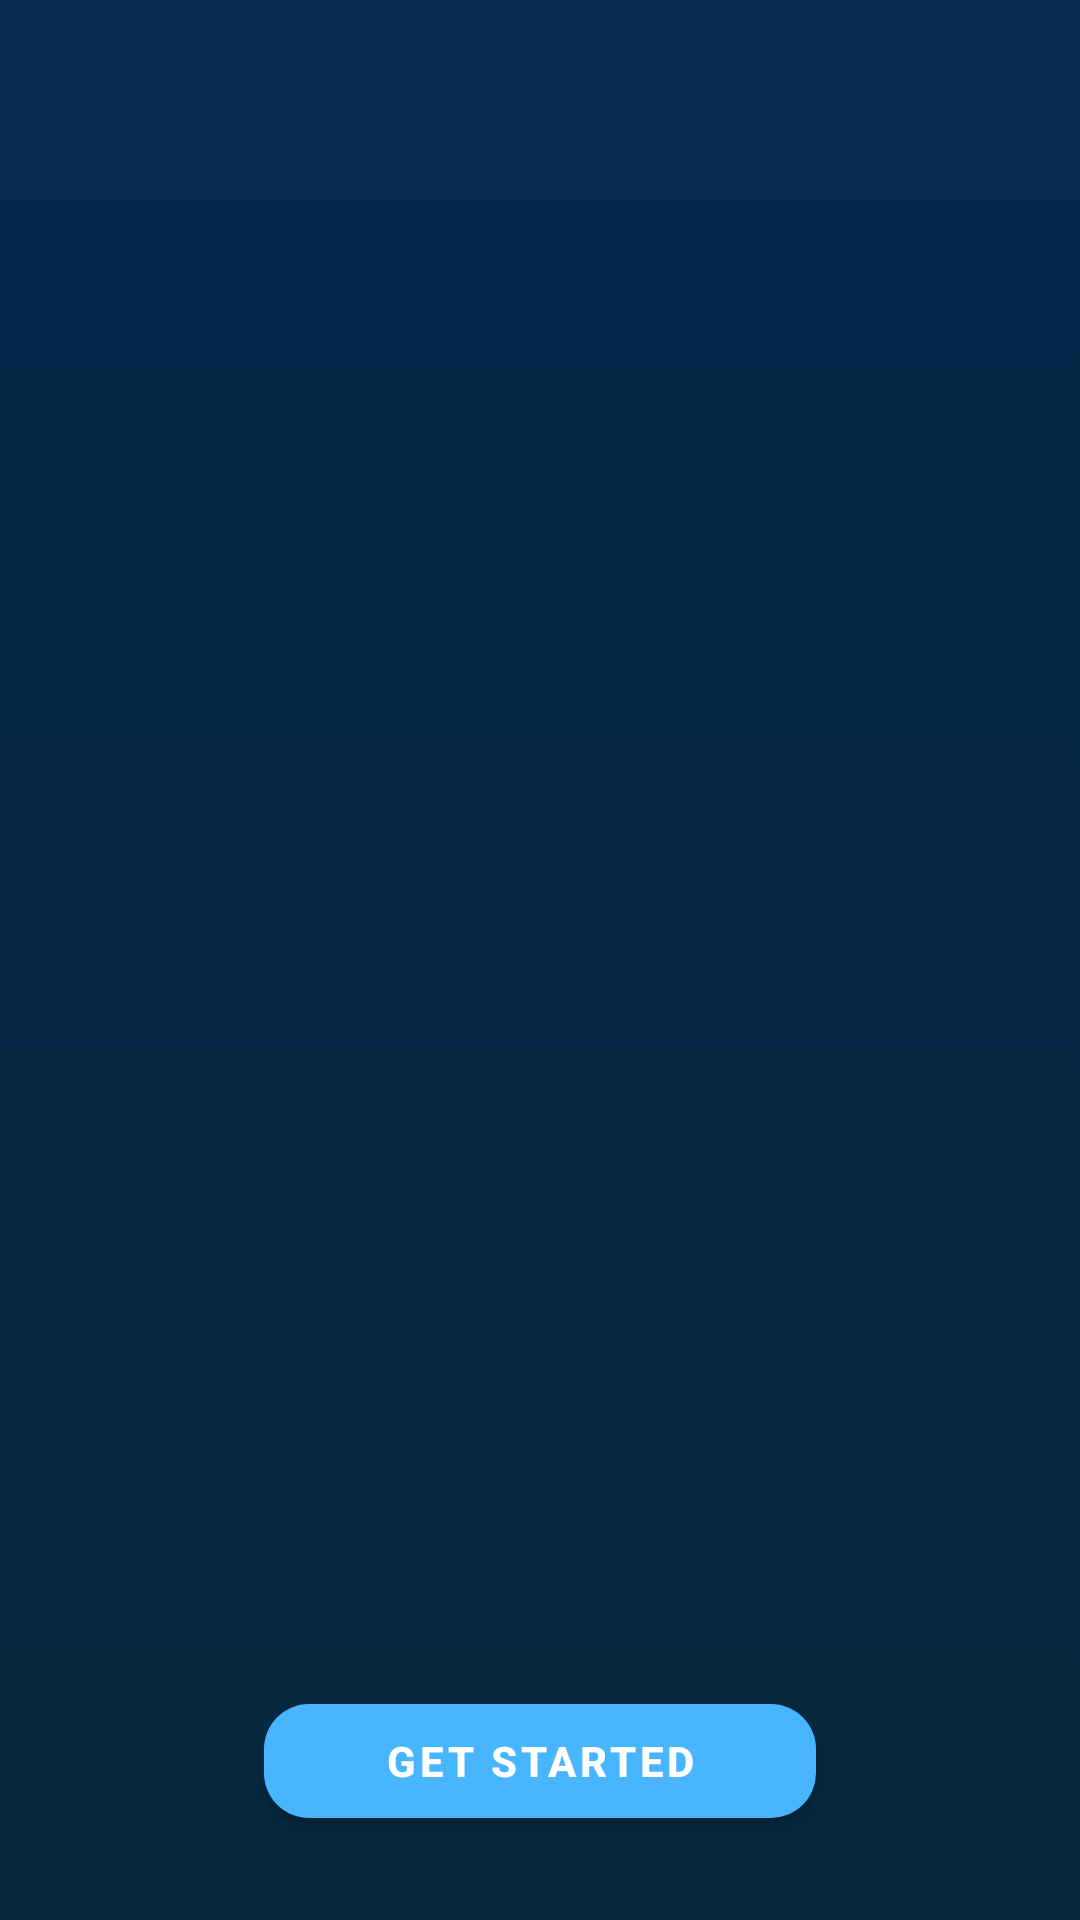

Here is an Android app screen rendered from its layout file. Give the layout XML and the strings, colors and styles it references.
<!-- AndroidManifest.xml: application theme Theme.FordaCommute -->
<!-- res/layout/activity_getting_started.xml -->
<?xml version="1.0" encoding="utf-8"?>
<androidx.constraintlayout.widget.ConstraintLayout xmlns:android="http://schemas.android.com/apk/res/android"
    xmlns:app="http://schemas.android.com/apk/res-auto"
    xmlns:tools="http://schemas.android.com/tools"
    android:layout_width="match_parent"
    android:layout_height="match_parent"
    tools:context=".GettingStarted"
    android:background="@drawable/gradient_background">

    <androidx.constraintlayout.widget.Guideline
        android:id="@+id/right_guideline"
        android:layout_width="wrap_content"
        android:layout_height="wrap_content"
        android:orientation="vertical"
        app:layout_constraintGuide_percent="1.0" />

    <androidx.constraintlayout.widget.Guideline
        android:id="@+id/left_guideline"
        android:layout_width="wrap_content"
        android:layout_height="wrap_content"
        android:orientation="vertical"
        app:layout_constraintGuide_percent="0.0" />

    <androidx.constraintlayout.widget.Guideline
        android:id="@+id/top_guideline"
        android:layout_width="wrap_content"
        android:layout_height="wrap_content"
        android:orientation="horizontal"
        app:layout_constraintGuide_percent="0.0" />

    <androidx.constraintlayout.widget.Guideline
        android:id="@+id/bottom_guideline"
        android:layout_width="wrap_content"
        android:layout_height="wrap_content"
        android:orientation="horizontal"
        app:layout_constraintGuide_percent="0.85" />

    <androidx.viewpager2.widget.ViewPager2
        android:id="@+id/onboardingViewPager"
        android:layout_width="match_parent"
        android:layout_height="0dp"
        android:background="@drawable/view_pager_background"
        app:layout_constraintBottom_toTopOf="@id/bottom_guideline"
        app:layout_constraintTop_toTopOf="parent"
        />

    <LinearLayout
        android:id="@+id/indicatorsContainer"
        android:layout_width="wrap_content"
        android:layout_height="wrap_content"
        android:layout_marginTop="20dp"
        android:layout_marginBottom="20dp"
        android:orientation="horizontal"
        app:layout_constraintStart_toStartOf="parent"
        app:layout_constraintEnd_toEndOf="parent"
        app:layout_constraintTop_toTopOf="@id/bottom_guideline"
        app:layout_constraintBottom_toTopOf="@id/buttonGetStarted"
        />















    <com.google.android.material.button.MaterialButton
        android:layout_width="wrap_content"
        android:layout_height="50dp"
        android:id="@+id/buttonGetStarted"
        android:layout_marginBottom="50dp"
        android:paddingStart="40dp"
        android:paddingEnd="40dp"
        android:text="Get Started"
        android:textSize="14sp"
        android:textStyle="bold"
        app:cornerRadius="15dp"
        app:backgroundTint="@color/secondary"
        app:layout_constraintBottom_toBottomOf="parent"
        app:layout_constraintEnd_toEndOf="parent"
        app:layout_constraintStart_toStartOf="parent"
        app:layout_constraintTop_toBottomOf="@id/indicatorsContainer"
        />

</androidx.constraintlayout.widget.ConstraintLayout>
<!-- resources referenced by this layout -->
<resources>
  <color name="secondary">#47B5FF</color>
  <color name="tertiary">#f0f0f0</color>
  <!-- drawable gradient_background (drawable) -->
  <?xml version="1.0" encoding="utf-8"?>
  <selector xmlns:android="http://schemas.android.com/apk/res/android">
  
      <item>
  
          <shape>
  
              <gradient android:angle="90" android:endColor="#06294D" android:startColor="#06283D" android:type="linear" />
  
          </shape>
  
      </item>
  
  </selector>
  <style name="Theme.FordaCommute" parent="Theme.MaterialComponents.DayNight.NoActionBar">
          
          <item name="colorPrimary">@color/purple_500</item>
          <item name="colorPrimaryVariant">@color/purple_700</item>
          <item name="colorOnPrimary">@color/white</item>
          
          <item name="colorSecondary">@color/teal_200</item>
          <item name="colorSecondaryVariant">@color/teal_700</item>
          <item name="colorOnSecondary">@color/black</item>
          
          <item name="android:statusBarColor" tools:targetApi="l">?attr/colorPrimaryVariant</item>
          
      </style>
  <color name="purple_500">#FF6200EE</color>
  <color name="purple_700">#FF3700B3</color>
  <color name="white">#FFFFFFFF</color>
  <color name="teal_200">#FF03DAC5</color>
  <color name="teal_700">#FF018786</color>
  <color name="black">#FF000000</color>
</resources>
